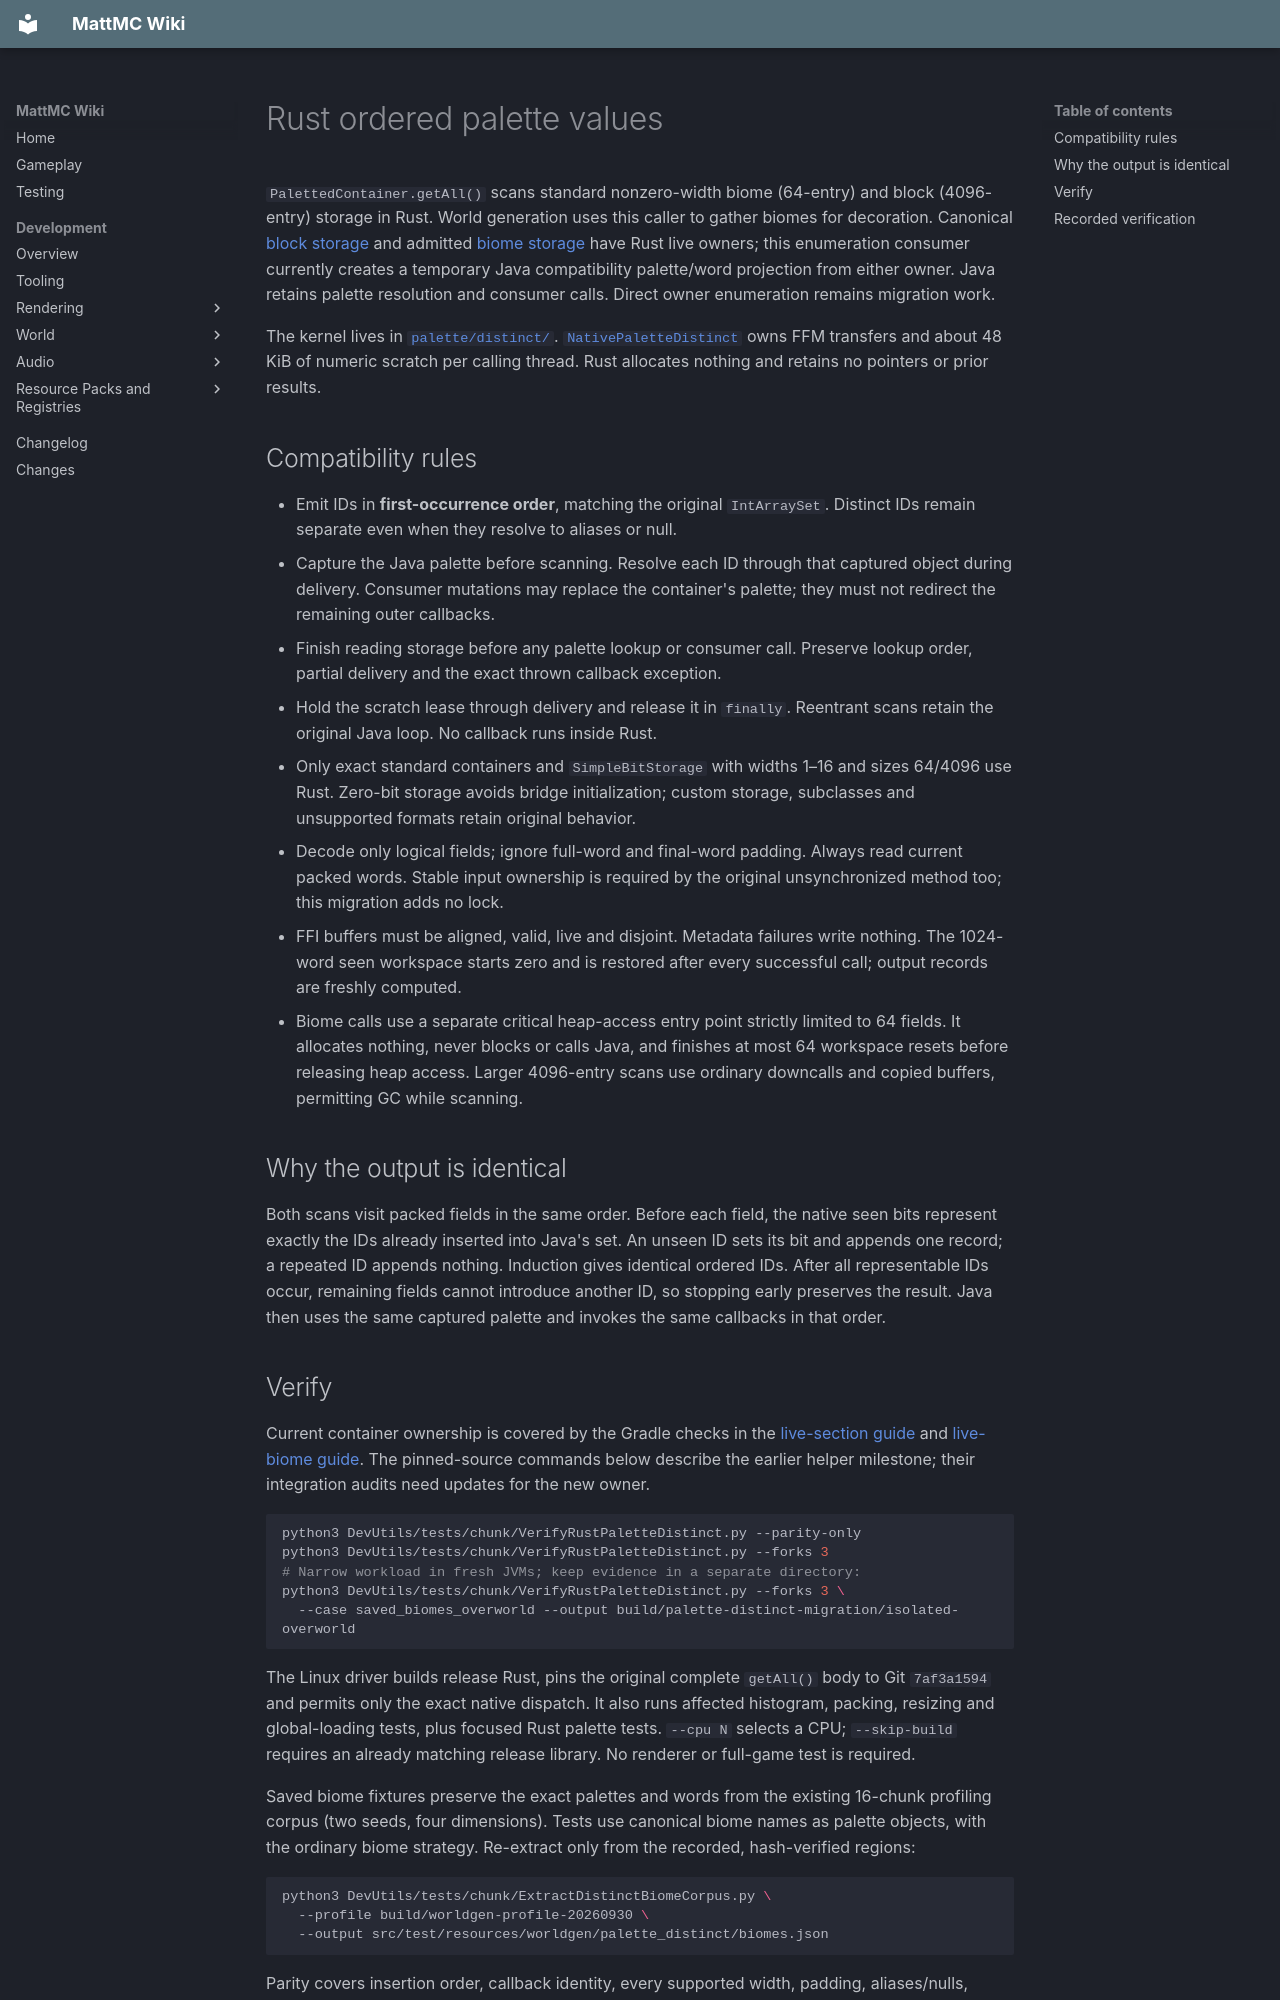

repository: HungLo2020/MattMC · page: development/world/chunk/RUST-PALETTE-DISTINCT/index.html · generator: mkdocs

# Rust ordered palette values

`PalettedContainer.getAll()` scans standard nonzero-width biome (64-entry) and
block (4096-entry) storage in Rust. World generation uses this caller to gather
biomes for decoration. Canonical [block storage](RUST-LIVE-SECTIONS.md) and
admitted [biome storage](../biome/RUST-LIVE-BIOMES.md) have Rust live owners;
this enumeration consumer currently creates a temporary Java compatibility
palette/word projection from either owner. Java retains palette resolution and
consumer calls. Direct owner enumeration remains migration work.

The kernel lives in
[`palette/distinct/`](https://github.com/HungLo2020/MattMC/tree/master/src/main/rust/world/level/chunk/palette/distinct).
[`NativePaletteDistinct`](https://github.com/HungLo2020/MattMC/blob/master/src/main/java/net/minecraft/world/level/chunk/NativePaletteDistinct.java)
owns FFM transfers and about 48 KiB of numeric scratch per calling
thread. Rust allocates nothing and retains no pointers or prior results.

## Compatibility rules

- Emit IDs in **first-occurrence order**, matching the original `IntArraySet`.
  Distinct IDs remain separate even when they resolve to aliases or null.
- Capture the Java palette before scanning. Resolve each ID through that
  captured object during delivery. Consumer mutations may replace the
  container's palette; they must not redirect the remaining outer callbacks.
- Finish reading storage before any palette lookup or consumer call. Preserve
  lookup order, partial delivery and the exact thrown callback exception.
- Hold the scratch lease through delivery and release it in `finally`.
  Reentrant scans retain the original Java loop. No callback runs inside Rust.
- Only exact standard containers and `SimpleBitStorage` with widths 1–16 and
  sizes 64/4096 use Rust. Zero-bit storage avoids bridge initialization;
  custom storage, subclasses and unsupported formats retain original behavior.
- Decode only logical fields; ignore full-word and final-word padding. Always
  read current packed words. Stable input ownership is required by the original
  unsynchronized method too; this migration adds no lock.
- FFI buffers must be aligned, valid, live and disjoint. Metadata failures write
  nothing. The 1024-word seen workspace starts zero and is restored after every
  successful call; output records are freshly computed.
- Biome calls use a separate critical heap-access entry point strictly limited
  to 64 fields. It allocates nothing, never blocks or calls Java, and finishes
  at most 64 workspace resets before releasing heap access. Larger 4096-entry
  scans use ordinary downcalls and copied buffers, permitting GC while scanning.

## Why the output is identical

Both scans visit packed fields in the same order. Before each field, the native
seen bits represent exactly the IDs already inserted into Java's set. An unseen
ID sets its bit and appends one record; a repeated ID appends nothing. Induction
gives identical ordered IDs. After all representable IDs occur, remaining fields
cannot introduce another ID, so stopping early preserves the result. Java then
uses the same captured palette and invokes the same callbacks in that order.
